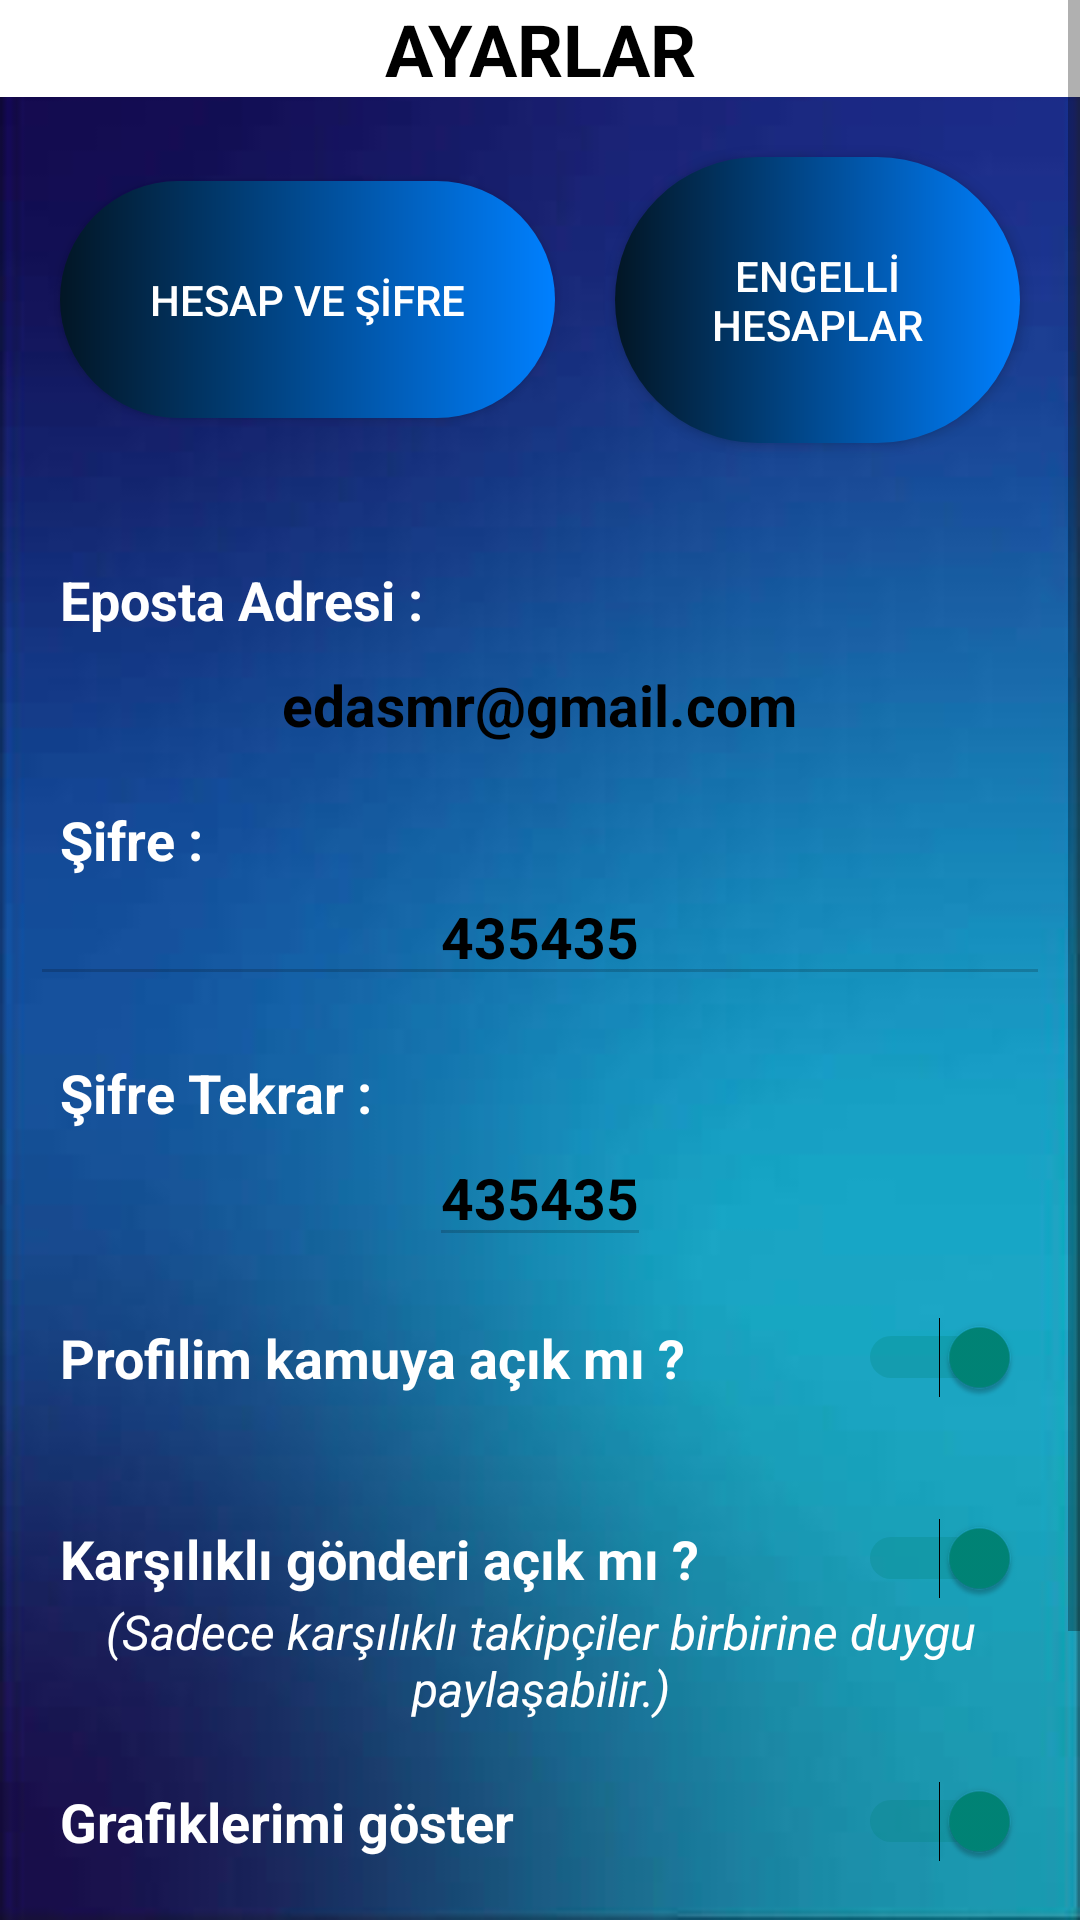

Here is an Android app screen rendered from its layout file. Give the layout XML and the strings, colors and styles it references.
<!-- AndroidManifest.xml: application theme Theme.Duygum -->
<!-- res/layout/activity_setting.xml -->
<?xml version="1.0" encoding="utf-8"?>
<LinearLayout xmlns:android="http://schemas.android.com/apk/res/android"
    xmlns:tools="http://schemas.android.com/tools"
    android:layout_width="match_parent"
    android:layout_height="match_parent"
    android:background="@drawable/analogo"
    android:orientation="vertical"
    tools:context=".ui.activity.SettingActivity">

    <ScrollView

        android:layout_width="match_parent"
        android:layout_height="match_parent">

        <LinearLayout
            android:layout_width="match_parent"
            android:layout_height="wrap_content"
            android:gravity="center"
            android:orientation="vertical">


            <TextView
                android:layout_width="match_parent"
                android:layout_height="wrap_content"
                android:background="@color/white"
                android:gravity="center"
                android:text="AYARLAR"
                android:textColor="@color/black"
                android:textSize="24sp"
                android:textStyle="bold"
                tools:ignore="MissingConstraints"
                tools:layout_editor_absoluteX="0dp"
                tools:layout_editor_absoluteY="67dp" />

            <LinearLayout
                android:layout_width="match_parent"
                android:layout_height="wrap_content"
                android:layout_gravity="center"
                android:layout_margin="10dp"
                android:gravity="center"
                android:orientation="horizontal">

                <Button
                    android:id="@+id/hesapveSifre"
                    android:layout_width="wrap_content"
                    android:layout_height="wrap_content"
                    android:layout_margin="10dp"
                    android:background="@drawable/btn_circle"
                    android:text="HESAP VE ŞİFRE"
                    android:textAlignment="center"
                    android:textColor="@color/white"
                    android:textSize="14sp"
                    android:textStyle="normal" />

                <Button
                    android:id="@+id/engelliHesap"
                    android:layout_width="wrap_content"
                    android:layout_height="wrap_content"
                    android:layout_margin="10dp"
                    android:background="@drawable/btn_circle"
                    android:text="ENGELLİ HESAPLAR"
                    android:textAlignment="center"
                    android:textColor="@color/white"
                    android:textSize="14sp"
                    android:textStyle="normal" />

            </LinearLayout>

            <TextView
                android:layout_width="match_parent"
                android:layout_height="wrap_content"
                android:layout_marginStart="20dp"
                android:layout_marginEnd="20dp"
                android:layout_marginTop="20dp"
                android:text="Eposta Adresi : "
                android:textColor="@color/white"
                android:textSize="18sp"
                android:textStyle="bold"
                tools:ignore="MissingConstraints"
                tools:layout_editor_absoluteX="25dp"
                tools:layout_editor_absoluteY="112dp" />

            <TextView
                android:id="@+id/emailAdress"
                android:layout_width="wrap_content"
                android:layout_height="wrap_content"
                android:layout_gravity="center"
                android:layout_marginTop="10dp"
                android:backgroundTint="#2D000000"
                android:gravity="center_vertical"
                android:hint="edasmr@gmail.com"
                android:textAlignment="center"
                android:textColor="@color/white"
                android:textColorHint="@color/black"
                android:textSize="19sp"
                android:textStyle="bold"
                tools:ignore="MissingConstraints,RtlCompat"
                tools:layout_editor_absoluteX="25dp"
                tools:layout_editor_absoluteY="112dp" />

            <TextView
                android:layout_width="match_parent"
                android:layout_height="wrap_content"
                android:layout_marginStart="20dp"
                android:layout_marginEnd="20dp"
                android:layout_marginTop="20dp"
                android:text="Şifre :"
                android:textColor="@color/white"
                android:textSize="18sp"
                android:textStyle="bold"
                tools:ignore="MissingConstraints"
                tools:layout_editor_absoluteX="25dp"
                tools:layout_editor_absoluteY="112dp" />

            <EditText
                android:id="@+id/password"
                android:layout_width="340dp"
                android:layout_height="40dp"
                android:layout_gravity="center"
                android:layout_marginTop="0dp"
                android:backgroundTint="#2D000000"
                android:gravity="center_vertical"
                android:hint="435435"
                android:inputType="numberPassword"
                android:textAlignment="center"
                android:textColor="@color/white"
                android:textColorHint="@color/black"
                android:textSize="19sp"
                android:textStyle="bold"
                tools:ignore="MissingConstraints,RtlCompat"
                tools:layout_editor_absoluteX="25dp"
                tools:layout_editor_absoluteY="112dp" />

            <TextView
                android:layout_width="match_parent"
                android:layout_height="wrap_content"
                android:layout_marginStart="20dp"
                android:layout_marginEnd="20dp"
                android:layout_marginTop="20dp"
                android:text="Şifre Tekrar : "
                android:textColor="@color/white"
                android:textSize="18sp"
                android:textStyle="bold"
                tools:ignore="MissingConstraints"
                tools:layout_editor_absoluteX="25dp"
                tools:layout_editor_absoluteY="112dp" />

            <EditText
                android:id="@+id/passwordAgain"
                android:layout_width="wrap_content"
                android:layout_height="wrap_content"
                android:layout_gravity="center"
                android:backgroundTint="#2D000000"
                android:gravity="center_vertical"
                android:hint="435435"
                android:inputType="numberPassword"
                android:textAlignment="center"
                android:textColor="@color/white"
                android:textColorHint="@color/black"
                android:textSize="19sp"
                android:textStyle="bold"
                tools:ignore="MissingConstraints,RtlCompat"
                tools:layout_editor_absoluteX="25dp"
                tools:layout_editor_absoluteY="112dp" />


            <Switch
                android:id="@+id/switchKamu"
                android:layout_width="match_parent"
                android:layout_height="wrap_content"
                android:layout_margin="20dp"
                android:checked="true"
                android:text="Profilim kamuya açık mı ? "
                android:textColor="@color/white"
                android:textSize="18sp"
                android:textStyle="bold"
                tools:ignore="UseSwitchCompatOrMaterialXml" />

            <Switch
                android:id="@+id/switchGönderi"
                android:layout_width="match_parent"
                android:layout_height="wrap_content"
                android:layout_marginStart="20dp"
                android:layout_marginTop="20dp"
                android:checked="true"
                android:layout_marginEnd="20dp"
                android:text="Karşılıklı gönderi açık mı ? "
                android:textColor="@color/white"
                android:textSize="18sp"
                android:textStyle="bold"
                tools:ignore="UseSwitchCompatOrMaterialXml" />

            <TextView
                android:layout_width="wrap_content"
                android:layout_height="wrap_content"
                android:layout_gravity="center"
                android:backgroundTint="#2D000000"
                android:text="(Sadece karşılıklı takipçiler birbirine duygu paylaşabilir.)"
                android:textAlignment="center"
                android:textColor="@color/white"
                android:textColorHint="@color/black"
                android:textSize="16sp"
                android:textStyle="italic" />

            <Switch
                android:id="@+id/switchGrafik"
                android:layout_width="match_parent"
                android:layout_height="wrap_content"
                android:layout_marginStart="20dp"
                android:layout_marginTop="20dp"
                android:checked="true"
                android:layout_marginEnd="20dp"
                android:text="Grafiklerimi göster  "
                android:textColor="@color/white"
                android:textSize="18sp"
                android:textStyle="bold"
                tools:ignore="UseSwitchCompatOrMaterialXml" />


            <Button
                android:id="@+id/ödemeTalebi"
                android:layout_width="wrap_content"
                android:layout_height="wrap_content"
                android:layout_margin="25dp"
                android:background="@drawable/btn_circle"
                android:text="GÖNDER"
                android:textColor="@color/white"
                android:textSize="17sp"
                android:textStyle="bold" />


        </LinearLayout>
    </ScrollView>
</LinearLayout>
<!-- resources referenced by this layout -->
<resources>
  <color name="black">#FF000000</color>
  <color name="white">#FFFFFFFF</color>
  <!-- drawable analogo: jpeg bitmap (drawable-v24, 15826 bytes) -->
  <!-- drawable btn_circle (drawable) -->
  <?xml version="1.0" encoding="utf-8"?>
  <shape xmlns:android="http://schemas.android.com/apk/res/android"
      android:shape="rectangle">
  
      <solid
          android:color="#BF66F9"/>
  
      <corners
          android:radius="500dp" />
  
      <gradient
          android:startColor="#021625"
          android:endColor="#0080FF"
          android:type="linear"/>
  
      <padding
          android:left="30dp"
          android:right="30dp"
          android:top="30dp"
          android:bottom="30dp"/>
  
  </shape>
  <style name="Theme.Duygum" parent="Theme.AppCompat.Light.NoActionBar">
          
          <item name="colorPrimary">@color/purple_500</item>
          <item name="colorPrimaryVariant">@color/purple_700</item>
          <item name="colorOnPrimary">@color/white</item>
          
          <item name="colorSecondary">@color/teal_200</item>
          <item name="colorSecondaryVariant">@color/teal_700</item>
          <item name="colorOnSecondary">@color/black</item>
          
          <item name="android:statusBarColor" tools:targetApi="l">?attr/colorPrimaryVariant</item>
          
      </style>
  <color name="purple_500">#FF6200EE</color>
  <color name="purple_700">#FF3700B3</color>
  <color name="teal_200">#FF03DAC5</color>
  <color name="teal_700">#FF018786</color>
</resources>
